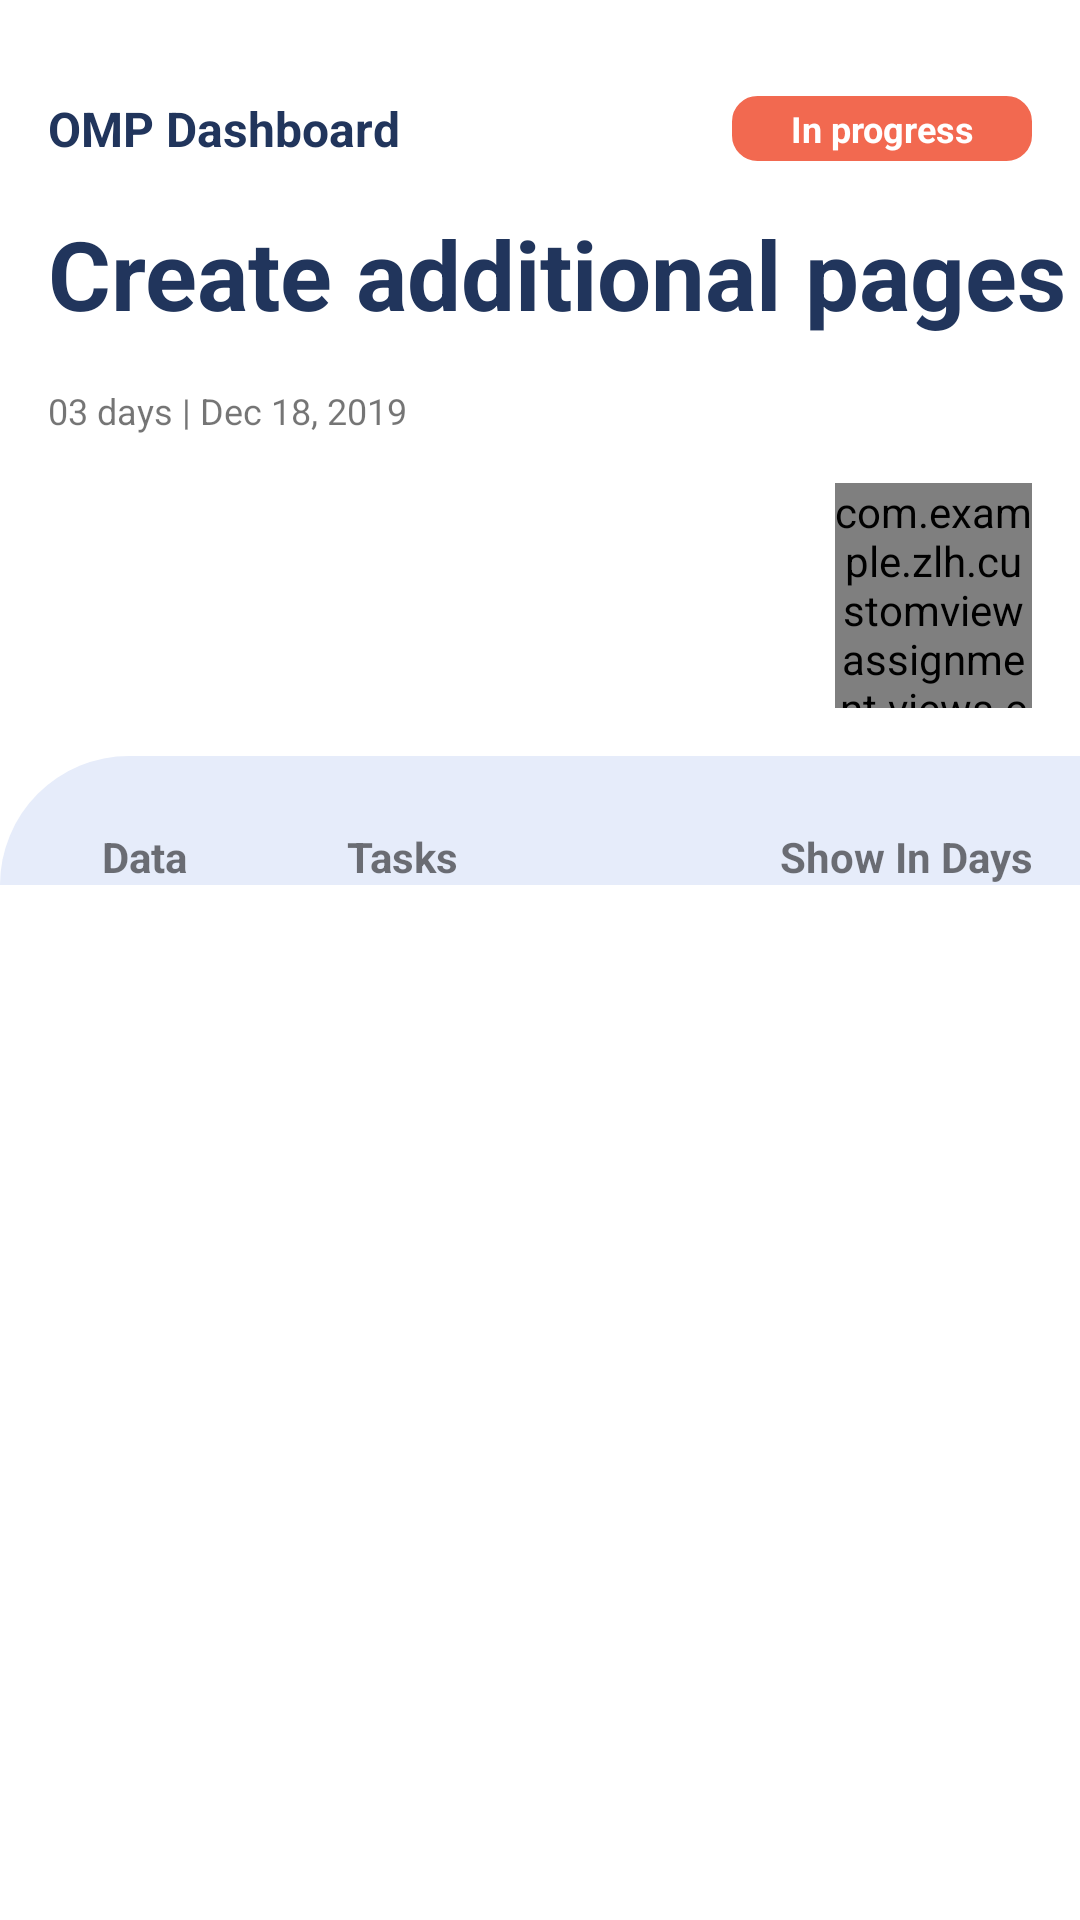

Produce the Android XML layout that renders to this screen, including the resource entries it uses.
<!-- AndroidManifest.xml: application theme Theme.CustomViewAssignment -->
<!-- res/layout/activity_main.xml -->
<?xml version="1.0" encoding="utf-8"?>
<androidx.coordinatorlayout.widget.CoordinatorLayout xmlns:android="http://schemas.android.com/apk/res/android"
    xmlns:app="http://schemas.android.com/apk/res-auto"
    xmlns:tools="http://schemas.android.com/tools"
    android:layout_width="match_parent"
    android:layout_height="match_parent"
    tools:context=".activities.MainActivity">

    <RelativeLayout
        android:layout_width="match_parent"
        android:layout_height="match_parent">

        <androidx.appcompat.widget.LinearLayoutCompat
            android:id="@+id/llHeader"
            android:layout_width="wrap_content"
            android:layout_height="wrap_content"
            android:layout_marginStart="@dimen/margin_medium_2"
            android:layout_marginTop="@dimen/margin_xlarge"
            android:layout_marginLeft="@dimen/margin_medium_2"
            android:orientation="horizontal">

            <androidx.appcompat.widget.AppCompatImageView
                android:id="@+id/btnBack"
                android:layout_width="wrap_content"
                android:layout_height="match_parent"
                android:src="@drawable/ic_arrow_back_ios_black_24dp" />

            <androidx.appcompat.widget.AppCompatTextView
                android:id="@+id/tvDashboardTitle"
                android:layout_width="wrap_content"
                android:layout_height="match_parent"
                android:layout_toEndOf="@id/btnBack"
                android:textSize="@dimen/text_regular_2x"
                android:textStyle="bold"
                android:text="@string/text_omp_dashboard_title"
                android:textColor="@color/colorSecondaryText" />

        </androidx.appcompat.widget.LinearLayoutCompat>

        <TextView
            android:id="@+id/tvProgress"
            android:layout_width="@dimen/width_progress_box"
            android:layout_height="@dimen/height_progress_box"
            android:layout_alignBottom="@id/llHeader"
            android:layout_alignParentEnd="true"
            android:layout_marginEnd="@dimen/margin_medium_2"
            android:layout_marginTop="@dimen/margin_xlarge"
            android:textColor="@color/white"
            android:text="In progress"
            android:textSize="@dimen/text_small"
            android:textStyle="bold"
            android:gravity="center"
            android:background="@drawable/background_progress_text"
            android:backgroundTint="@color/colorProgress"/>

        <androidx.appcompat.widget.AppCompatTextView
            android:id="@+id/tvBannerText"
            android:layout_width="wrap_content"
            android:layout_height="wrap_content"
            android:layout_below="@id/llHeader"
            android:layout_marginTop="@dimen/margin_medium_2"
            android:layout_alignStart="@id/llHeader"
            android:text="@string/text_banner"
            android:textSize="@dimen/text_heading_2x"
            android:textStyle="bold"
            android:textColor="@color/colorSecondaryText"/>
        
        <TextView
            android:id="@+id/tvDate"
            android:layout_width="wrap_content"
            android:layout_height="wrap_content"
            android:layout_below="@id/tvBannerText"
            android:layout_alignStart="@id/tvBannerText"
            android:layout_marginTop="@dimen/margin_medium_2"
            android:text="03 days | Dec 18, 2019"
            android:textSize="@dimen/text_small"/>

        <androidx.appcompat.widget.LinearLayoutCompat
            android:id="@+id/llProfile"
            android:layout_width="match_parent"
            android:layout_height="75dp"
            android:layout_below="@id/tvDate"
            android:layout_alignStart="@id/tvBannerText"
            android:layout_alignEnd="@id/tvProgress"
            android:layout_marginTop="@dimen/margin_medium_2"
            android:weightSum="5">

            <androidx.recyclerview.widget.RecyclerView
                android:id="@+id/rvProfile"
                android:layout_width="0dp"
                android:layout_height="match_parent"
                android:layout_weight="4"/>

            <com.example.zlh.customviewassignment.views.components.CircularProgressIndicator
                android:id="@+id/ivProgress"
                android:layout_width="0dp"
                android:layout_height="match_parent"
                android:layout_weight="1"
                app:progressBarRadius="5dp"
                app:progress="50"/>

        </androidx.appcompat.widget.LinearLayoutCompat>

        <RelativeLayout
            android:layout_width="match_parent"
            android:layout_height="wrap_content"
            android:layout_below="@id/llProfile"
            android:layout_marginTop="@dimen/margin_medium_2"
            android:background="@drawable/background_task_list">

            <androidx.appcompat.widget.LinearLayoutCompat
                android:id="@+id/llTaskHeader"
                android:layout_width="match_parent"
                android:layout_height="wrap_content"
                android:layout_marginTop="@dimen/margin_large"
                android:layout_marginStart="@dimen/margin_medium_2"
                android:layout_marginEnd="@dimen/margin_medium_2"
                android:weightSum="5"
                android:orientation="horizontal">

                <androidx.appcompat.widget.AppCompatTextView
                    android:id="@+id/tvData"
                    android:layout_width="wrap_content"
                    android:layout_height="wrap_content"
                    android:text="Data"
                    android:layout_weight="1"
                    android:textStyle="bold"
                    android:gravity="center"/>

                <androidx.appcompat.widget.AppCompatTextView
                    android:id="@+id/tvTask"
                    android:layout_width="wrap_content"
                    android:layout_height="wrap_content"
                    android:text="Tasks"
                    android:layout_weight="2"
                    android:textStyle="bold"
                    android:gravity="center"/>

                <androidx.appcompat.widget.AppCompatTextView
                    android:id="@+id/tvShowInDays"
                    android:layout_width="wrap_content"
                    android:layout_height="wrap_content"
                    android:text="Show In Days"
                    android:layout_weight="2"
                    android:textStyle="bold"
                    android:gravity="end"/>

            </androidx.appcompat.widget.LinearLayoutCompat>

            <androidx.recyclerview.widget.RecyclerView
                android:id="@+id/rvTaskList"
                android:layout_width="match_parent"
                android:layout_height="wrap_content"
                android:layout_marginStart="90dp"
                android:layout_below="@id/llTaskHeader" />


        </RelativeLayout>

    </RelativeLayout>

    <include
        android:id="@+id/bottomSheetProfile"
        layout="@layout/bottom_sheet_profile" />

</androidx.coordinatorlayout.widget.CoordinatorLayout>
<!-- res/layout/bottom_sheet_profile.xml (included above) -->
<?xml version="1.0" encoding="utf-8"?>
<RelativeLayout xmlns:android="http://schemas.android.com/apk/res/android"
    xmlns:tools="http://schemas.android.com/tools"
    xmlns:app="http://schemas.android.com/apk/res-auto"
    style="?attr/bottomSheetStyle"
    android:layout_width="match_parent"
    android:layout_height="match_parent"
    android:background="#800E0E0E"
    app:behavior_hideable="true"
    app:behavior_peekHeight="0dp"
    app:layout_behavior="@string/bottom_sheet_behavior"
    tools:ignore="MissingDefaultResource">

    <androidx.appcompat.widget.AppCompatImageButton
        android:id="@+id/btnCloseBottomSheet"
        android:layout_width="50dp"
        android:layout_height="50dp"
        android:layout_alignParentEnd="true"
        android:layout_marginTop="@dimen/margin_medium_2"
        android:layout_marginEnd="@dimen/margin_medium_2"
        android:background="@drawable/background_close_button"
        android:elevation="@dimen/margin_card_medium_2"
        android:scaleType="center"
        app:srcCompat="@drawable/ic_baseline_close_24dp_black" />

    <include
        android:id="@+id/vpProfile"
        layout="@layout/view_pod_profile"
        android:layout_width="match_parent"
        android:layout_height="wrap_content"
        android:layout_marginTop="200dp" />

    <RelativeLayout
        android:id="@+id/rlMessage"
        android:layout_width="match_parent"
        android:layout_height="wrap_content"
        android:layout_below="@id/vpProfile"
        android:background="@color/white"
        android:paddingBottom="@dimen/margin_large">

        <com.example.zlh.customviewassignment.views.components.CircularAvatarImageView
            android:layout_width="50dp"
            android:layout_height="50dp"
            android:layout_marginEnd="@dimen/margin_medium_2"
            android:layout_toStartOf="@id/btnMessage"
            android:scaleType="center"
            app:strokeColor="@color/colorAccent"
            app:strokeWidth="3dp"
            app:srcCompat="@drawable/ic_baseline_share_24dp_green" />

        <androidx.appcompat.widget.AppCompatTextView
            android:id="@+id/btnMessage"
            android:layout_width="wrap_content"
            android:layout_height="50dp"
            android:layout_centerHorizontal="true"
            android:background="@drawable/background_button"
            android:gravity="center"
            android:letterSpacing="0.2"
            android:paddingStart="@dimen/margin_xxlarge"
            android:paddingTop="@dimen/margin_medium"
            android:paddingEnd="@dimen/margin_xxlarge"
            android:paddingBottom="@dimen/margin_medium"
            android:text="Message"
            android:textColor="@color/white"
            android:textSize="@dimen/text_regular" />

        <com.example.zlh.customviewassignment.views.components.CircularAvatarImageView
            android:layout_width="50dp"
            android:layout_height="50dp"
            android:layout_marginStart="@dimen/margin_medium_2"
            android:layout_toEndOf="@id/btnMessage"
            android:scaleType="center"
            app:strokeColor="@color/colorAccent"
            app:strokeWidth="3dp"
            app:srcCompat="@drawable/ic_baseline_content_paste_24dp_green" />

    </RelativeLayout>

    <com.google.android.material.tabs.TabLayout
        android:id="@+id/tabLayoutProfile"
        android:layout_width="match_parent"
        android:layout_height="wrap_content"
        android:layout_below="@id/rlMessage"
        app:tabIndicatorColor="@color/colorAccent"
        app:tabMode="scrollable"
        app:tabSelectedTextColor="@color/colorAccent" />

    <androidx.recyclerview.widget.RecyclerView
        android:id="@+id/rvProfileTasks"
        android:layout_width="match_parent"
        android:layout_height="wrap_content"
        android:layout_below="@id/tabLayoutProfile"
        android:background="@color/colorTaskListBackground" />

</RelativeLayout>
<!-- res/layout/view_pod_profile.xml (included above) -->
<?xml version="1.0" encoding="utf-8"?>
<com.example.zlh.customviewassignment.views.viewpods.ProfileViewPod xmlns:android="http://schemas.android.com/apk/res/android"
    xmlns:app="http://schemas.android.com/apk/res-auto"
    android:layout_width="match_parent"
    android:layout_height="match_parent"
    android:background="@android:color/transparent">
    
    <com.example.zlh.customviewassignment.views.components.CircularAvatarImageView
        android:id="@+id/ivProfileImage"
        android:layout_width="150dp"
        android:layout_height="150dp"
        android:layout_centerHorizontal="true"
        android:elevation="20dp"
        app:strokeColor="@color/white"
        app:strokeWidth="@dimen/margin_medium"
        app:srcCompat="@drawable/avatar"/>

    <RelativeLayout
        android:layout_width="match_parent"
        android:layout_height="wrap_content"
        android:layout_marginTop="@dimen/margin_xxlarge"
        android:background="@drawable/background_curve_corner_white">


        <androidx.appcompat.widget.AppCompatTextView
            android:id="@+id/tvName"
            android:layout_width="wrap_content"
            android:layout_height="wrap_content"
            android:layout_below="@id/tvOpenTask"
            android:layout_centerHorizontal="true"
            android:layout_marginTop="@dimen/margin_xxlarge"
            android:textStyle="bold"
            android:letterSpacing="0.05"
            android:textSize="@dimen/text_heading_1x"
            android:text="Zachary Butler" />

        <androidx.appcompat.widget.AppCompatTextView
            android:id="@+id/tvJobPosition"
            android:layout_width="wrap_content"
            android:layout_height="wrap_content"
            android:layout_below="@id/tvName"
            android:layout_centerHorizontal="true"
            android:layout_marginBottom="@dimen/margin_large"
            android:text="UI Designer" />
        <androidx.appcompat.widget.AppCompatTextView
            android:id="@+id/tvCloseTask"
            android:layout_width="wrap_content"
            android:layout_height="wrap_content"
            android:layout_marginStart="@dimen/margin_medium_3"
            android:layout_marginTop="@dimen/margin_medium_3"
            android:layout_marginEnd="@dimen/margin_medium_3"
            android:layout_marginBottom="@dimen/margin_medium_3"
            android:text="Closed Tasks"
            android:textColor="@android:color/darker_gray"/>

        <androidx.appcompat.widget.AppCompatTextView
            android:id="@+id/tvCloseTaskNo"
            android:layout_width="wrap_content"
            android:layout_height="wrap_content"
            android:layout_below="@id/tvOpenTaskLabel"
            android:layout_marginStart="@dimen/margin_xxlarge"
            android:text="361"
            android:textSize="@dimen/text_regular_3x"
            android:textColor="@color/colorSecondaryText"/>

        <androidx.appcompat.widget.AppCompatTextView
            android:id="@+id/tvOpenTaskLabel"
            android:layout_width="wrap_content"
            android:layout_height="wrap_content"
            android:layout_alignParentEnd="true"
            android:layout_marginTop="@dimen/margin_medium_3"
            android:layout_marginEnd="@dimen/margin_medium_3"
            android:text="Open Tasks" />

        <androidx.appcompat.widget.AppCompatTextView
            android:id="@+id/tvOpenTask"
            android:layout_width="wrap_content"
            android:layout_height="wrap_content"
            android:layout_below="@id/tvOpenTaskLabel"
            android:layout_alignParentEnd="true"
            android:layout_marginEnd="@dimen/margin_xxlarge"
            android:textColor="@color/colorSecondaryText"
            android:text="3" />




    </RelativeLayout>

</com.example.zlh.customviewassignment.views.viewpods.ProfileViewPod>
<!-- resources referenced by this layout -->
<resources>
  <color name="colorAccent">#2cc09c</color>
  <color name="colorProgress">#f26950</color>
  <color name="colorSecondaryText">#21355C</color>
  <color name="colorTaskListBackground">#e6ecfa</color>
  <color name="white">#FFFFFFFF</color>
  <dimen name="height_progress_box">32dp</dimen>
  <dimen name="margin_card_medium_2">12dp</dimen>
  <dimen name="margin_large">24dp</dimen>
  <dimen name="margin_medium">8dp</dimen>
  <dimen name="margin_medium_2">16dp</dimen>
  <dimen name="margin_medium_3">20dp</dimen>
  <dimen name="margin_xlarge">32dp</dimen>
  <dimen name="margin_xxlarge">48dp</dimen>
  <dimen name="text_heading_1x">24sp</dimen>
  <dimen name="text_heading_2x">32sp</dimen>
  <dimen name="text_regular">14sp</dimen>
  <dimen name="text_regular_2x">16sp</dimen>
  <dimen name="text_regular_3x">20sp</dimen>
  <dimen name="text_small">12sp</dimen>
  <dimen name="width_progress_box">100dp</dimen>
  <!-- drawable background_button (drawable) -->
  <?xml version="1.0" encoding="utf-8"?>
  <shape xmlns:android="http://schemas.android.com/apk/res/android">
      <corners android:radius="@dimen/margin_large"/>
      <solid
          android:color="@color/colorAccent"/>
  </shape>
  <!-- drawable background_curve_corner_white (drawable) -->
  <?xml version="1.0" encoding="utf-8"?>
  <shape xmlns:android="http://schemas.android.com/apk/res/android">
      <solid android:color="@color/white" />
      <corners
          android:topLeftRadius="@dimen/margin_xlarge"
          android:topRightRadius="@dimen/margin_xlarge" />
  </shape>
  <!-- drawable background_progress_text (drawable) -->
  <?xml version="1.0" encoding="utf-8"?>
  <shape xmlns:android="http://schemas.android.com/apk/res/android">
      <corners
          android:radius="8dp"/>
  
      <stroke
          android:width="1dp"
          android:color="@color/colorProgress"/>
  </shape>
  <!-- drawable background_task_list (drawable) -->
  <?xml version="1.0" encoding="utf-8"?>
  <shape xmlns:android="http://schemas.android.com/apk/res/android">
      <corners android:topLeftRadius="@dimen/radius_top_left_task_background"/>
      <solid android:color="@color/colorTaskListBackground"/>
  </shape>
  <!-- drawable ic_baseline_content_paste_24dp_green (drawable) -->
  <vector android:height="24dp" android:tint="#2CC09C"
      android:viewportHeight="24" android:viewportWidth="24"
      android:width="24dp" xmlns:android="http://schemas.android.com/apk/res/android">
      <path android:fillColor="@android:color/white" android:pathData="M19,2h-4.18C14.4,0.84 13.3,0 12,0c-1.3,0 -2.4,0.84 -2.82,2L5,2c-1.1,0 -2,0.9 -2,2v16c0,1.1 0.9,2 2,2h14c1.1,0 2,-0.9 2,-2L21,4c0,-1.1 -0.9,-2 -2,-2zM12,2c0.55,0 1,0.45 1,1s-0.45,1 -1,1 -1,-0.45 -1,-1 0.45,-1 1,-1zM19,20L5,20L5,4h2v3h10L17,4h2v16z"/>
  </vector>
  <string name="text_banner">Create additional pages</string>
  <string name="text_omp_dashboard_title">OMP Dashboard</string>
  <style name="Theme.CustomViewAssignment" parent="Theme.MaterialComponents.DayNight.NoActionBar">
          
          <item name="colorPrimary">@color/colorPrimary</item>
          <item name="colorPrimaryDark">@color/colorPrimaryDark</item>
          <item name="colorAccent">@color/colorAccent</item>
  
          <item name="android:statusBarColor" tools:targetApi="l">@color/colorPrimaryDark</item>
          
      </style>
  <dimen name="radius_top_left_task_background">70dp</dimen>
  <color name="colorPrimary">#feffff</color>
  <color name="colorPrimaryDark">#33354e</color>
</resources>
